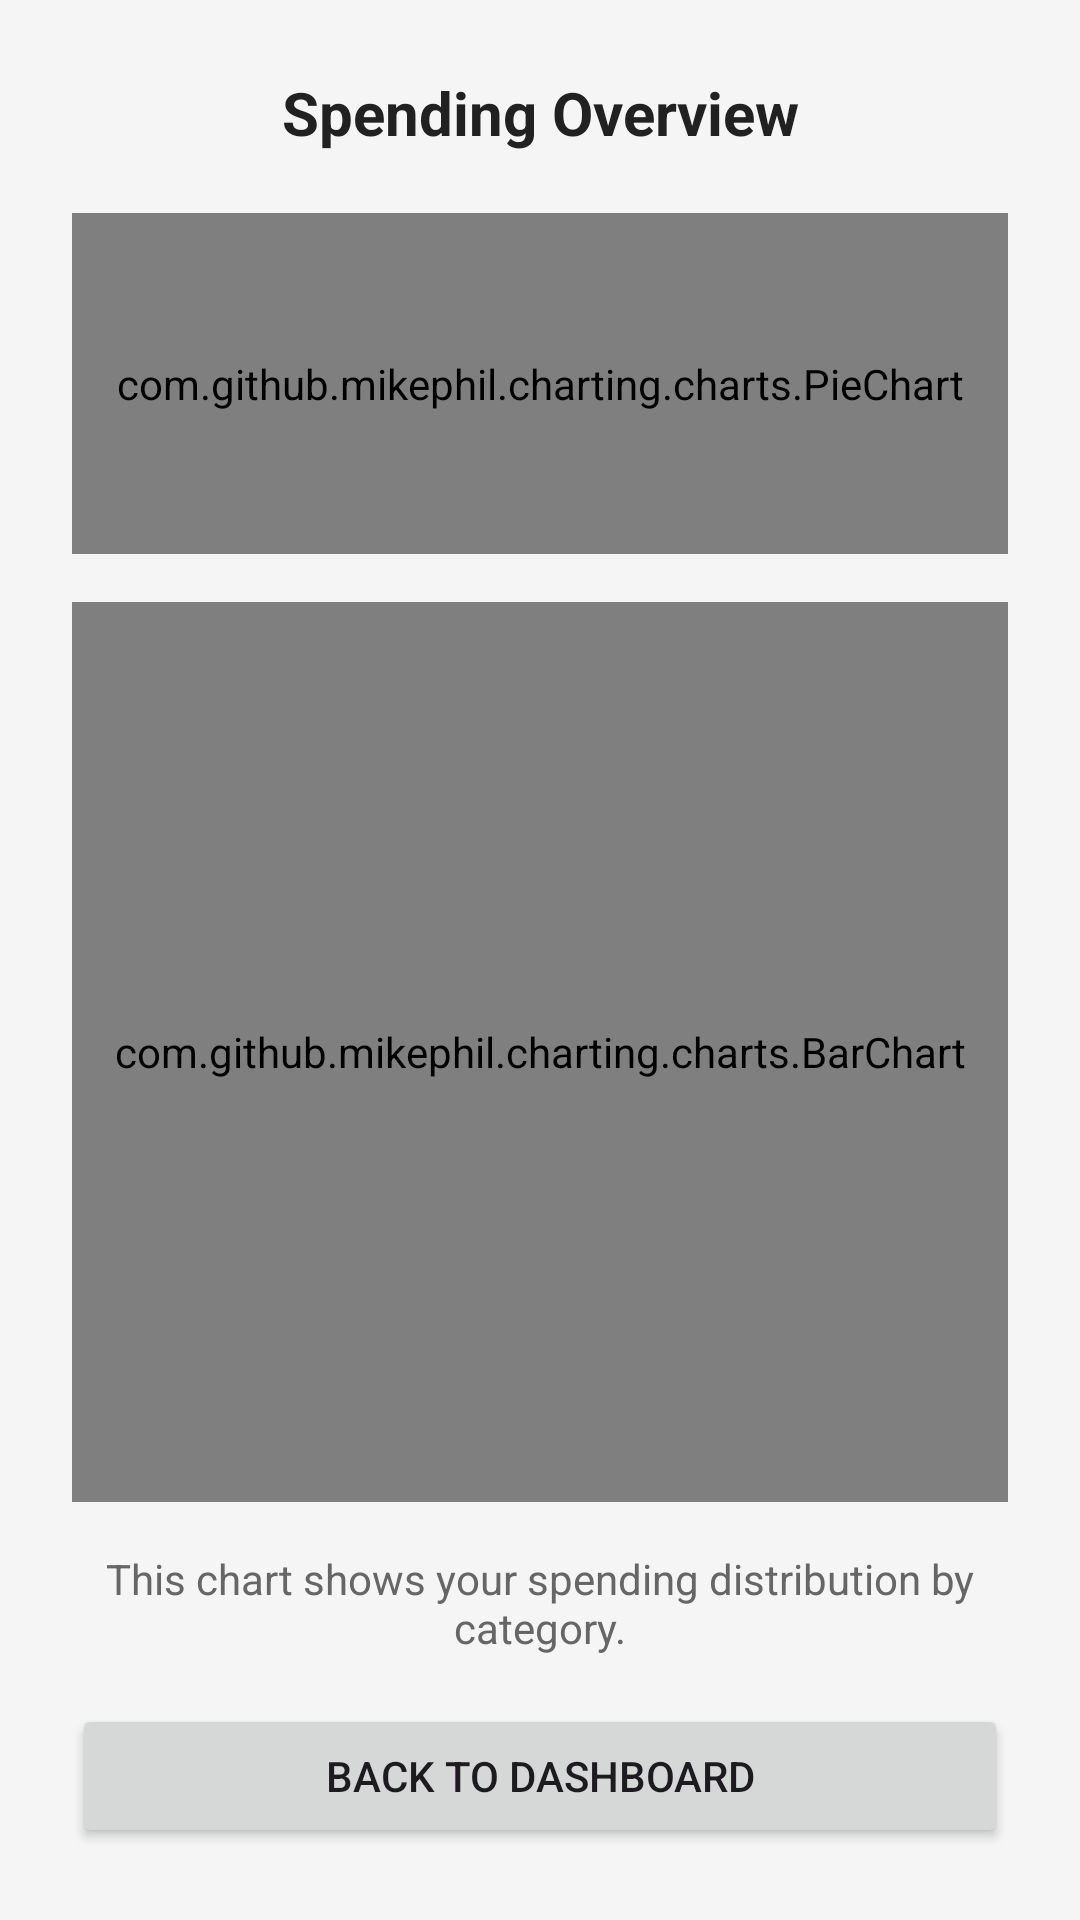

Android layout source for this screen:
<!-- AndroidManifest.xml: application theme Theme.NVPBudgetApp -->
<!-- res/layout/activity_chart.xml -->
<?xml version="1.0" encoding="utf-8"?>
<LinearLayout xmlns:android="http://schemas.android.com/apk/res/android"
    xmlns:tools="http://schemas.android.com/tools"
    android:id="@+id/chartLayout"
    android:layout_width="match_parent"
    android:layout_height="match_parent"
    android:orientation="vertical"
    android:padding="24dp"
    android:background="#F5F5F5"
    tools:context=".ChartActivity">

    <TextView
        android:id="@+id/chartTitle"
        android:layout_width="match_parent"
        android:layout_height="wrap_content"
        android:text="Spending Overview"
        android:textSize="20sp"
        android:textStyle="bold"
        android:gravity="center"
        android:textColor="#212121"
        android:layout_marginBottom="20dp" />

    <com.github.mikephil.charting.charts.PieChart
        android:id="@+id/pieChart"
        android:layout_width="match_parent"
        android:layout_height="0dp"
        android:layout_weight="1"
        android:background="#FFFFFF"
        android:layout_marginBottom="16dp"
        tools:ignore="MissingClass" />

    <com.github.mikephil.charting.charts.BarChart
        android:id="@+id/barChart"
        android:layout_width="match_parent"
        android:layout_height="300dp"
        android:layout_marginBottom="16dp"/>

    <TextView
        android:id="@+id/chartNote"
        android:layout_width="match_parent"
        android:layout_height="wrap_content"
        android:text="This chart shows your spending distribution by category."
        android:textSize="14sp"
        android:textColor="#666666"
        android:gravity="center" />

    <Button
        android:id="@+id/btnBackToDashboard"
        android:layout_width="match_parent"
        android:layout_height="wrap_content"
        android:text="Back to Dashboard"
        android:layout_marginTop="16dp" />

</LinearLayout>
<!-- resources referenced by this layout -->
<resources>
  <style name="Theme.NVPBudgetApp" parent="Base.Theme.NVPBudgetApp" />
  <style name="Base.Theme.NVPBudgetApp" parent="Theme.Material3.DayNight.NoActionBar">
          
          
      </style>
</resources>
